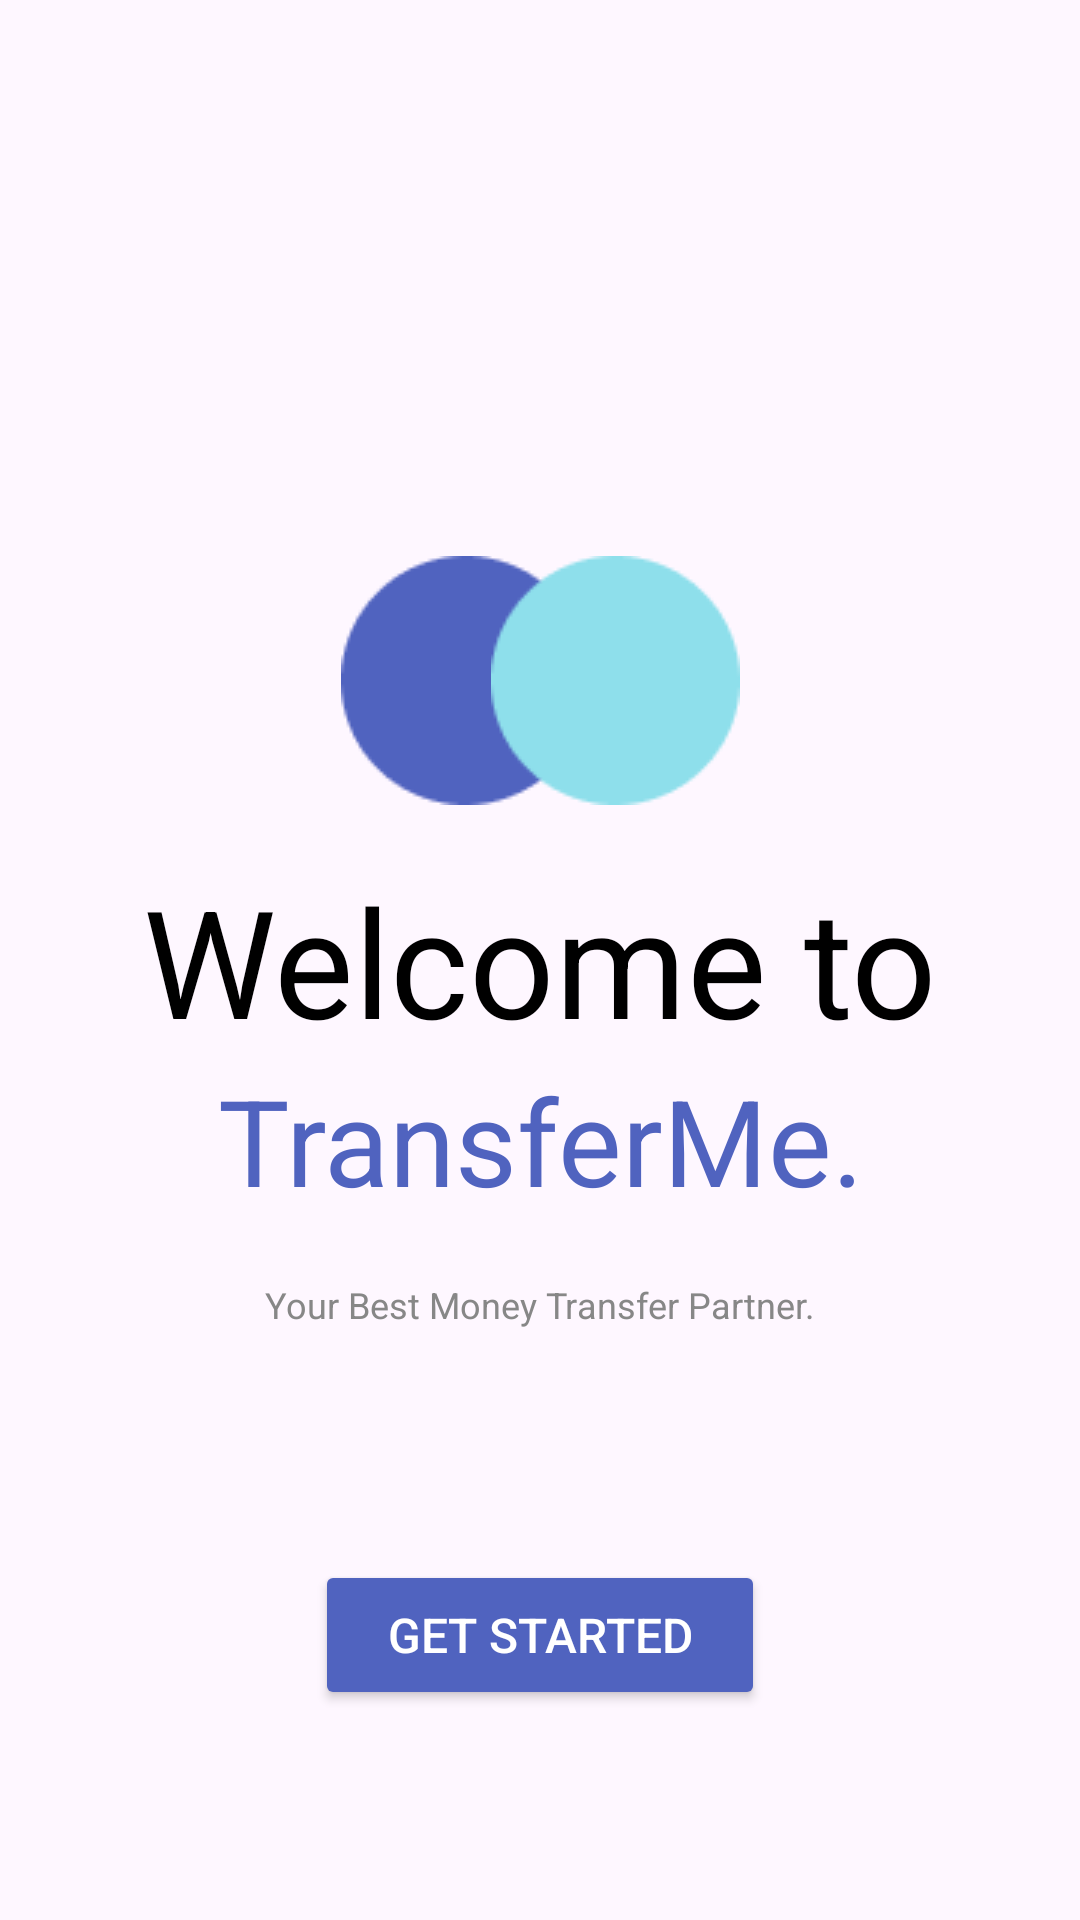

The Android layout XML behind this screen, and the referenced resources:
<!-- AndroidManifest.xml: application theme Theme.TransferMe -->
<!-- res/layout/onboard1.xml -->
<?xml version="1.0" encoding="utf-8"?>
<androidx.constraintlayout.widget.ConstraintLayout xmlns:android="http://schemas.android.com/apk/res/android"
    android:layout_width="match_parent"
    android:layout_height="match_parent"
    xmlns:app="http://schemas.android.com/apk/res-auto">

    <ImageView
        android:layout_width="wrap_content"
        android:layout_height="wrap_content"
        android:src="@drawable/elipce1"
        android:layout_marginTop="100dp"
        app:layout_constraintBottom_toBottomOf="@id/text"
        android:layout_marginRight="50dp"
        app:layout_constraintEnd_toEndOf="parent"
        app:layout_constraintStart_toStartOf="parent"
        app:layout_constraintTop_toTopOf="parent"/>
    <ImageView
        android:layout_marginTop="100dp"
        android:layout_width="wrap_content"
        android:layout_height="wrap_content"
        android:src="@drawable/elipce2"
        android:layout_marginLeft="50dp"
        app:layout_constraintBottom_toBottomOf="@id/text"
        app:layout_constraintEnd_toEndOf="parent"
        app:layout_constraintStart_toStartOf="parent"
        app:layout_constraintTop_toTopOf="parent"/>
    <TextView
        android:id="@+id/text"
        android:layout_width="wrap_content"
        android:layout_height="wrap_content"
        android:text="@string/text3"
        android:textColor="@color/black"
        android:gravity="center"
        android:textSize="50dp"
        app:layout_constraintBottom_toBottomOf="parent"
        app:layout_constraintEnd_toEndOf="parent"
        app:layout_constraintStart_toStartOf="parent"
        app:layout_constraintTop_toTopOf="parent" />
    <TextView
        android:id="@+id/tran"
        android:layout_width="wrap_content"
        android:layout_height="wrap_content"
        android:text="@string/tran"
        android:textColor="@color/blue"
        android:gravity="center"
        android:textSize="40dp"
        app:layout_constraintTop_toBottomOf="@id/text"
        app:layout_constraintEnd_toEndOf="parent"
        app:layout_constraintStart_toStartOf="parent"
         />
    <TextView
        android:id="@+id/text1"
        android:layout_width="wrap_content"
        android:layout_height="wrap_content"
        android:text="@string/text1"
        android:textColor="@color/gray"
        android:layout_marginTop="20dp"
        android:textSize="12dp"
        app:layout_constraintEnd_toEndOf="parent"
        app:layout_constraintStart_toStartOf="parent"
        app:layout_constraintTop_toBottomOf="@id/tran" />

    <Button
        android:id="@+id/btn"
        android:layout_width="150dp"
        android:layout_height="50dp"
        android:text="@string/start"
        android:textColor="@color/white"
        android:textSize="16sp"
        android:backgroundTint="@color/blue"
        app:layout_constraintEnd_toEndOf="parent"
        app:layout_constraintStart_toStartOf="parent"
        app:layout_constraintBottom_toBottomOf="parent"
        android:layout_marginBottom="70dp"
        />
</androidx.constraintlayout.widget.ConstraintLayout>
<!-- resources referenced by this layout -->
<resources>
  <color name="black">#FF000000</color>
  <color name="blue">#5063BF</color>
  <color name="gray">#878787</color>
  <color name="white">#FFFFFFFF</color>
  <!-- drawable elipce1: png bitmap (drawable, 1328 bytes) -->
  <!-- drawable elipce2: png bitmap (drawable, 1440 bytes) -->
  <string name="start">Get Started</string>
  <string name="text1">Your Best Money Transfer Partner.</string>
  <string name="text3">Welcome to</string>
  <string name="tran">TransferMe.</string>
  <style name="Theme.TransferMe" parent="Base.Theme.TransferMe" />
  <style name="Base.Theme.TransferMe" parent="Theme.Material3.DayNight.NoActionBar">
          <item name="materialButtonStyle">@style/PinButton</item>
          
          
      </style>
  <style name="PinButton">
          <item name="android:layout_width">80dp</item>
          <item name="android:layout_height">80dp</item>
          <item name="android:layout_margin">8dp</item>
          <item name="android:gravity">center</item>
          <item name="android:background">@drawable/button_off</item>
          <item name="android:textSize">20sp</item>
      </style>
  <!-- drawable button_off (drawable) -->
  <?xml version="1.0" encoding="utf-8"?>
  <shape xmlns:android="http://schemas.android.com/apk/res/android">
      <solid android:color="@color/white"/>
      <corners android:radius="1000dp"/>
      <stroke android:width="1dp" android:color="@color/blue"/>
  </shape>
</resources>
